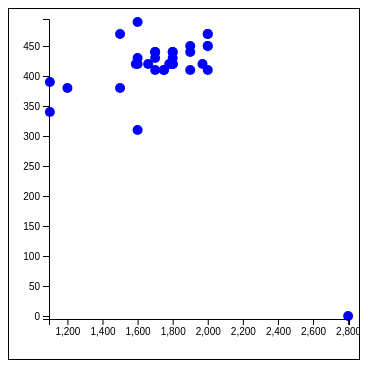
D3 v5 page, settled after 360 driven frames (6 s of simulated time); the page loaded 1 data file(s).


    let body = d3.select("#body")
    let container = d3.select("#container")

    d3.csv("data.csv").then((data) => {
        showData(data);
    })

    function showData(clients) {


        let bodyWidth = 300;
        let bodyHeight = 300;
        let xExtent = d3.extent(clients, d => +d.BIRTH_peso5)
        let xScale = d3.scaleLinear().range([0, bodyWidth])
            .domain([xExtent[0] - 5, xExtent[1] + 5])


        let yExtent = d3.extent(clients, d => +d.BIRTH_talla5)
        let yScale = d3.scaleLinear().range([bodyHeight, 0])
            .domain([yExtent[0] - 5, yExtent[1] + 5])

        let join = body.selectAll("circle")
            .data(clients)

        let newelements = join.enter()
            .append("circle")
            .style("fill", "blue")
            .style("r", "5")

        join.merge(newelements)
            .transition()
            .attr("cx", d => xScale(+d.BIRTH_peso5))
            .attr("cy", d => yScale(+d.BIRTH_talla5))


        let yAxis = d3.axisLeft(yScale);
        let yAxisGroup = d3.select("#yAxis")
            .style("transform", "translate(40px, 10px)")
            .call(yAxis)

        let xAxis = d3.axisBottom(xScale)
        let xAxisGroup = d3.select("#xAxis")
            .style("transform", `translate(40px, ${bodyHeight + 10}px)`)
            .call(xAxis)

        let zoom = d3.zoom()
        zoom.on("zoom", function (a, b) {
            let newXScale = d3.event.transform.rescaleX(xScale);
            let newYScale = d3.event.transform.rescaleY(yScale);

            xAxis.scale(newXScale)
            xAxisGroup.call(xAxis)

            yAxis.scale(newYScale)
            yAxisGroup.call(yAxis)

            join.merge(newelements)
                .attr("cx", d => newXScale(+d.BIRTH_peso5))
                .attr("cy", d => newYScale(+d.BIRTH_talla5))
        });
        container.call(zoom)

    }




### data: data.csv
id, Tratamiento, Pretermino, BIRTH_cesarea, BIRTH_peso5, BIRTH_talla5, BIRTH_sexo5, BIRTH_pc5, FOLL12M_peso12, FOLL12M_talla12, FOLL12M_pc12, FOLL12M_infanib12, aseg_cerveletWMtotal, aseg_cerveletGMtotal, aseg_hipocampototal, aseg_caudatetotal, aseg_putamentotal, aseg_amigdalatotal
3, 2, 0, 1, 2000, 450, 2, 310, 7170, 71, 46, 1, 27650, 88512, 8491, 8045, 13279, 4007
5, 1, 1, 1, 1750, 410, 1, 300, 8910, 73, 43.8, 1, 26653, 82799, 6672, 9002, 13221, 3245
6, 2, 1, 1, 2000, 470, 1, 300, 8140, 0, 45, 1, 25589, 88172, 8121, 7812, 11105, 3584
9, 1, 0, 0, 1600, 490, 2, 300, 7070, 68, 44.8, 1, 23320, 81956, 7052, 6384, 11925, 3483
10, 2, 1, 0, 1600, 420, 1, 300, 9920, 72, 43, 1, 21879, 70562, 6744, 6356, 11179, 2965
12, 2, 0, 1, 1900, 450, 2, 320, 8140, 70, 45, 1, 22935, 82449, 8502, 7024, 11980, 4200
14, 1, 1, 1, 1900, 410, 1, 320, 7480, 72, 43, 1, 23630, 70449, 6786, 6736, 11851, 3543
15, 2, 1, 0, 1100, 340, 1, 340, 7330, 73, 44, 1, 19274, 74860, 7735, 6486, 13067, 3390
16, 2, 0, 0, 2000, 470, 1, 315, 7640, 67, 44.5, 1, 21882, 61565, 7605, 5116, 8474, 2240
17, 2, 1, 0, 1800, 420, 2, 0, 8780, 73, 47, 1, 23075, 80697, 6918, 7093, 12706, 2652
18, 1, 1, 1, 1800, 440, 1, 0, 6770, 67, 45.2, 1, 24144, 86096, 6329, 7316, 12233, 2663
19, 2, 1, 1, 2000, 450, 1, 315, 7790, 71, 45, 2, 24046, 78579, 7526, 6890, 11287, 3011
21, 2, 1, 1, 1780, 420, 1, 0, 8050, 69, 45, 1, 27362, 86082, 7211, 5834, 12464, 3402
22, 1, 0, 1, 1900, 440, 1, 300, 7150, 70, 43, 1, 27984, 79054, 7801, 8244, 12194, 2920
25, 1, 0, 0, 1100, 390, 2, 0, 7030, 63, 42, 1, 20047, 70552, 7141, 6249, 11481, 3051
26, 1, 0, 0, 1700, 440, 2, 310, 8850, 71, 45, 1, 23005, 78893, 7353, 7459, 12489, 2891
28, 2, 1, 1, 1500, 470, 1, 285, 8100, 73, 46, 1, 26145, 95124, 8456, 8285, 13762, 3876
30, 1, 1, 1, 1590, 420, 2, 0, 9890, 76, 46, 1, 24728, 77394, 6864, 7875, 12846, 3548
31, 2, 1, 1, 1200, 380, 1, 280, 7380, 66, 43, 1, 21131, 64936, 5301, 5156, 10018, 2566
32, 1, 1, 1, 1800, 420, 2, 0, 9240, 72, 46, 1, 26849, 90070, 7441, 7389, 13630, 3713
33, 1, 1, 1, 1500, 380, 1, 320, 8490, 69, 47, 1, 22459, 70479, 5661, 6874, 10891, 3697
34, 1, 1, 0, 1700, 410, 1, 280, 7930, 73, 44, 1, 25594, 90914, 7234, 6699, 11246, 2831
37, 2, 1, 1, 1600, 430, 1, 300, 9530, 72, 46.5, 1, 27119, 91694, 7973, 7549, 11172, 3781
41, 2, 1, 0, 1700, 430, 1, 312, 9610, 75, 48, 1, 29692, 85919, 9034, 8155, 13695, 3857
42, 1, 1, 1, 1660, 420, 2, 310, 9350, 72, 46, 1, 24733, 90851, 8223, 8007, 13289, 3519
46, 2, 1, 1, 1600, 310, 1, 300, 9340, 76, 46, 0, 26180, 77259, 6843, 7522, 12531, 3281
47, 1, 1, 0, 1800, 440, 1, 320, 7320, 66, 45, 1, 23672, 77038, 7566, 6929, 13817, 3736
49, 1, 0, 0, 1700, 440, 1, 295, 8120, 71, 43.5, 1, 21804, 73397, 7028, 5613, 10964, 2942
51, 1, 1, 1, 1750, 410, 2, 310, 8020, 74, 47, 1, 24615, 86730, 6520, 9231, 12181, 3061
56, 2, 1, 1, 1800, 430, 2, 300, 11060, 75, 46, 1, 29624, 100230, 6785, 8073, 12205, 3145
57, 2, 1, 0, 1800, 420, 2, 310, 9630, 74, 46, 1, 22682, 83788, 6669, 5576, 12628, 3944
58, 2, 0, 1, 2000, 410, 2, 320, 8360, 0, 45.5, 1, 26848, 96222, 7374, 7810, 11357, 3428
61, 2, 1, 1, 1970, 420, 2, 300, 8930, 72, 47, 1, 32230, 95480, 8138, 8948, 13332, 3683
64, 3, 0, 0, 2800, 0, 2, 0, 12040, 78, 47, 1, 25444, 97034, 6663, 8664, 12462, 3517